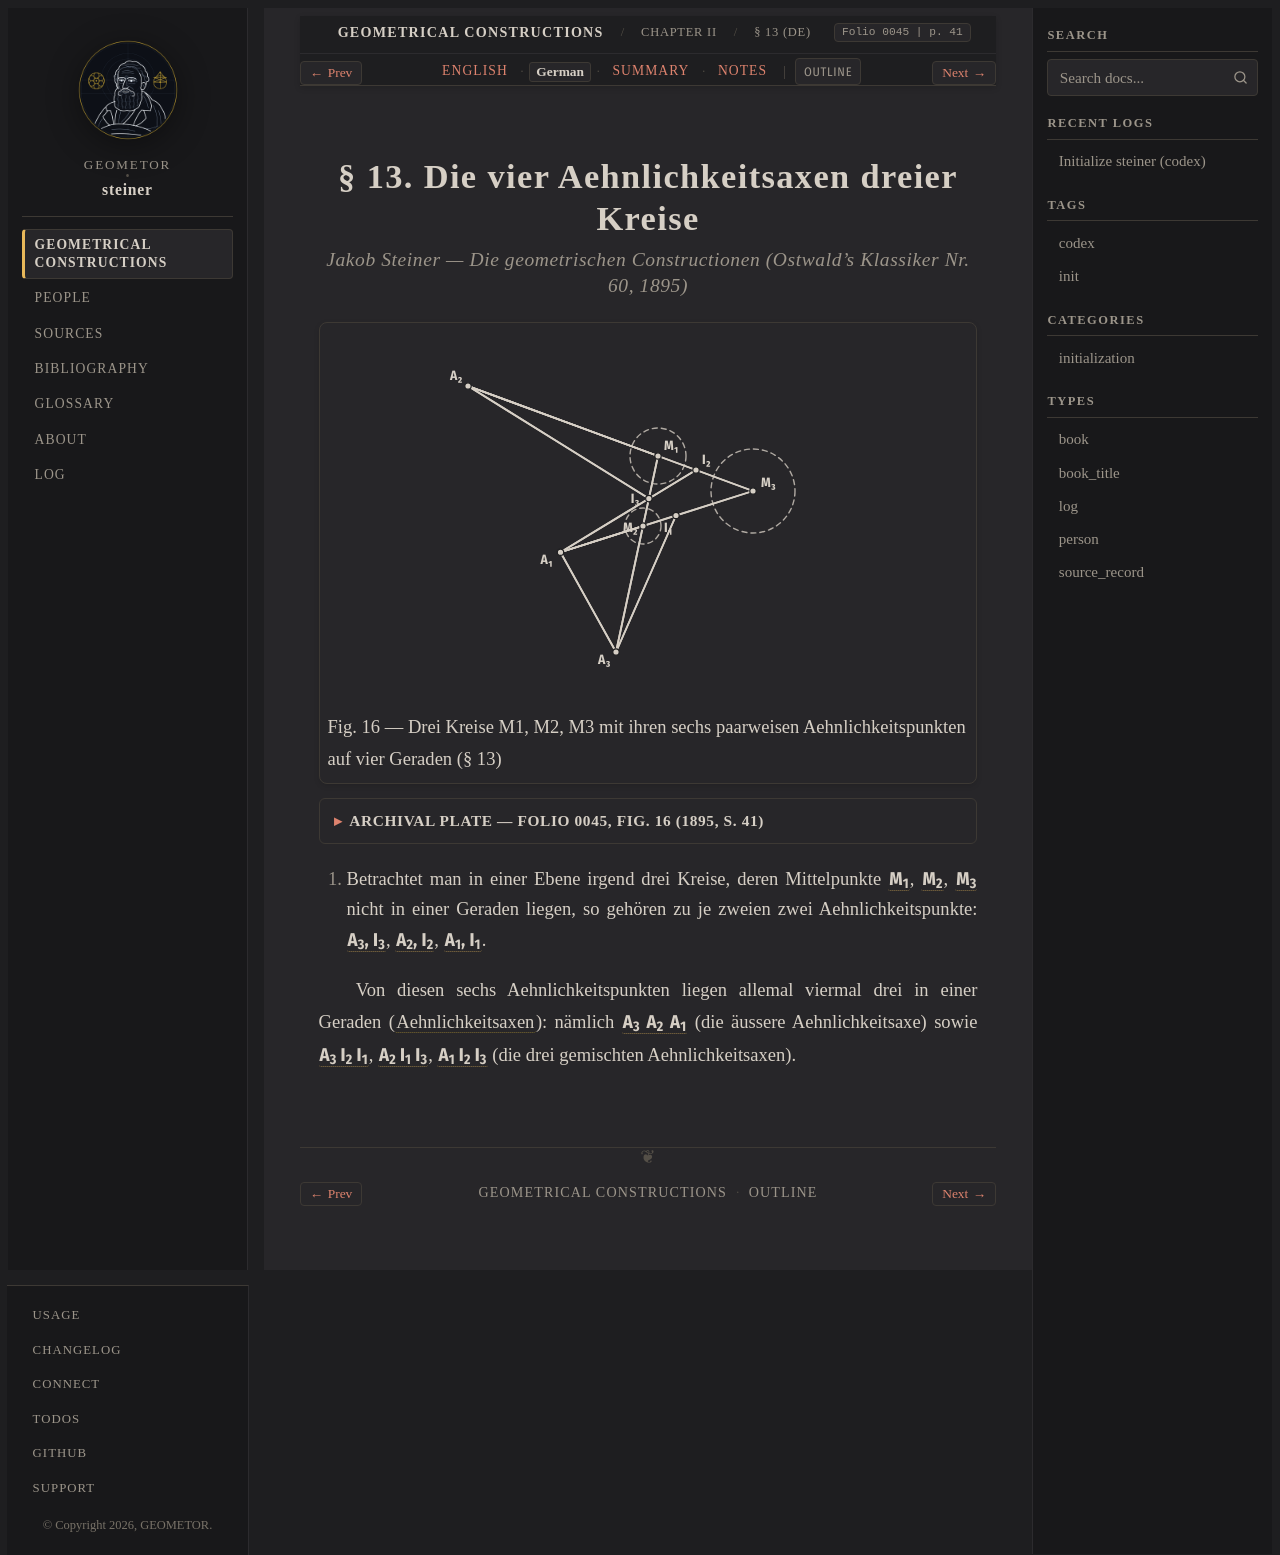

repository: geometor/steiner · page: constructionen_1833/chapter_02/sec_13/de.html · generator: sphinx

:layout: book
:canonical_id: § 13
:breadcrumb_title: § 13 (DE)
:order: 4
:folio: 0045
:track_label: German
:tracks: English: index | German: de | Summary: summary | Notes: notes
:title: § 13. Die vier Aehnlichkeitsaxen dreier Kreise

.. folio:: 0045
   :page: 41

§ 13. Die vier Aehnlichkeitsaxen dreier Kreise
==============================================

.. rubric:: Jakob Steiner — *Die geometrischen Constructionen* (Ostwald's Klassiker Nr. 60, 1895)

.. picture:: 0045.g1.svg
   :alt: Figur 16 — Vier Aehnlichkeitsaxen dreier Kreise (§ 13)
   :caption: Fig. 16 — Drei Kreise M1, M2, M3 mit ihren sechs paarweisen Aehnlichkeitspunkten auf vier Geraden (§ 13)

.. collapse:: Archival Plate — Folio 0045, Fig. 16 (1895, S. 41)

   .. picture:: 0045.g1.png
      :alt: Archivalischer Scan von Fig. 16 aus Ostwalds Klassiker Nr. 60 (S. 41)

I. Betrachtet man in einer Ebene irgend drei Kreise, deren Mittelpunkte :g:`M_1 <0045.g1:M1>`, :g:`M_2 <0045.g1:M2>`, :g:`M_3 <0045.g1:M3>` nicht in einer Geraden liegen, so gehören zu je zweien zwei Aehnlichkeitspunkte: :g:`A_3, I_3 <0045.g1:A3>`, :g:`A_2, I_2 <0045.g1:A2>`, :g:`A_1, I_1 <0045.g1:A1>`.

Von diesen sechs Aehnlichkeitspunkten liegen allemal viermal drei in einer Geraden (:term:`Aehnlichkeitsaxen <aehnlichkeitsaxe>`): nämlich :g:`A_3 A_2 A_1 <0045.g1:/ A1 A3 />` (die äussere Aehnlichkeitsaxe) sowie :g:`A_3 I_2 I_1 <0045.g1:/ A3 I1 />`, :g:`A_2 I_1 I_3 <0045.g1:/ A2 I3 />`, :g:`A_1 I_2 I_3 <0045.g1:/ A1 I2 />` (die drei gemischten Aehnlichkeitsaxen).
